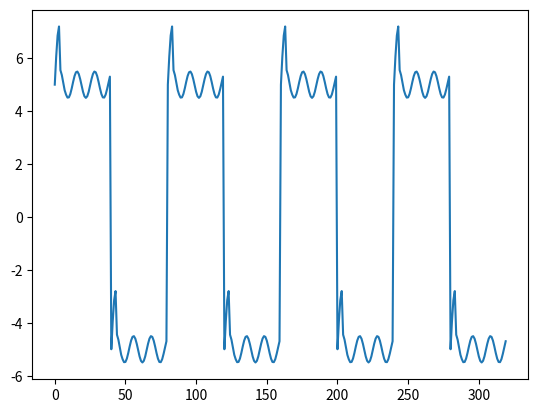

Reproduce this figure in Python.
import math
from math import sin
from math import pi
import time

import matplotlib.pyplot as plt

nominal_wave_voltage = 0.5
storage = []

def define_decay_curve(time):
    function_decay_amplitude = -time/0.25 + 3
    nominal_amplitude = nominal_wave_voltage
    if (function_decay_amplitude >= nominal_amplitude):
        return function_decay_amplitude
    else:
        return nominal_amplitude

def define_wave(amplitude , frequency , time):
    current_amplitude = amplitude * math.sin(frequency * time)
    return current_amplitude

increment_resolution = 0.1

def generate_wave(frequency , offset):
    period = frequency / (2 * pi) #calculate the period of the wave in seconds
    peak_time = 0
    x = 0
    while(x < 10):
        decay_peak = define_decay_curve(peak_time + (period / 4))
        int_peak_time = peak_time
        while (peak_time < (int_peak_time + (period / 2))):
            storage.append(define_wave(decay_peak , frequency , peak_time) + offset)
            peak_time = peak_time + increment_resolution
            #time.sleep(0.1)
        x = x + 1

y=0
while (y < 4):
    generate_wave(5 , 5)
    generate_wave(5 , -5)
    y = y + 1

plt.plot(storage)
plt.show()